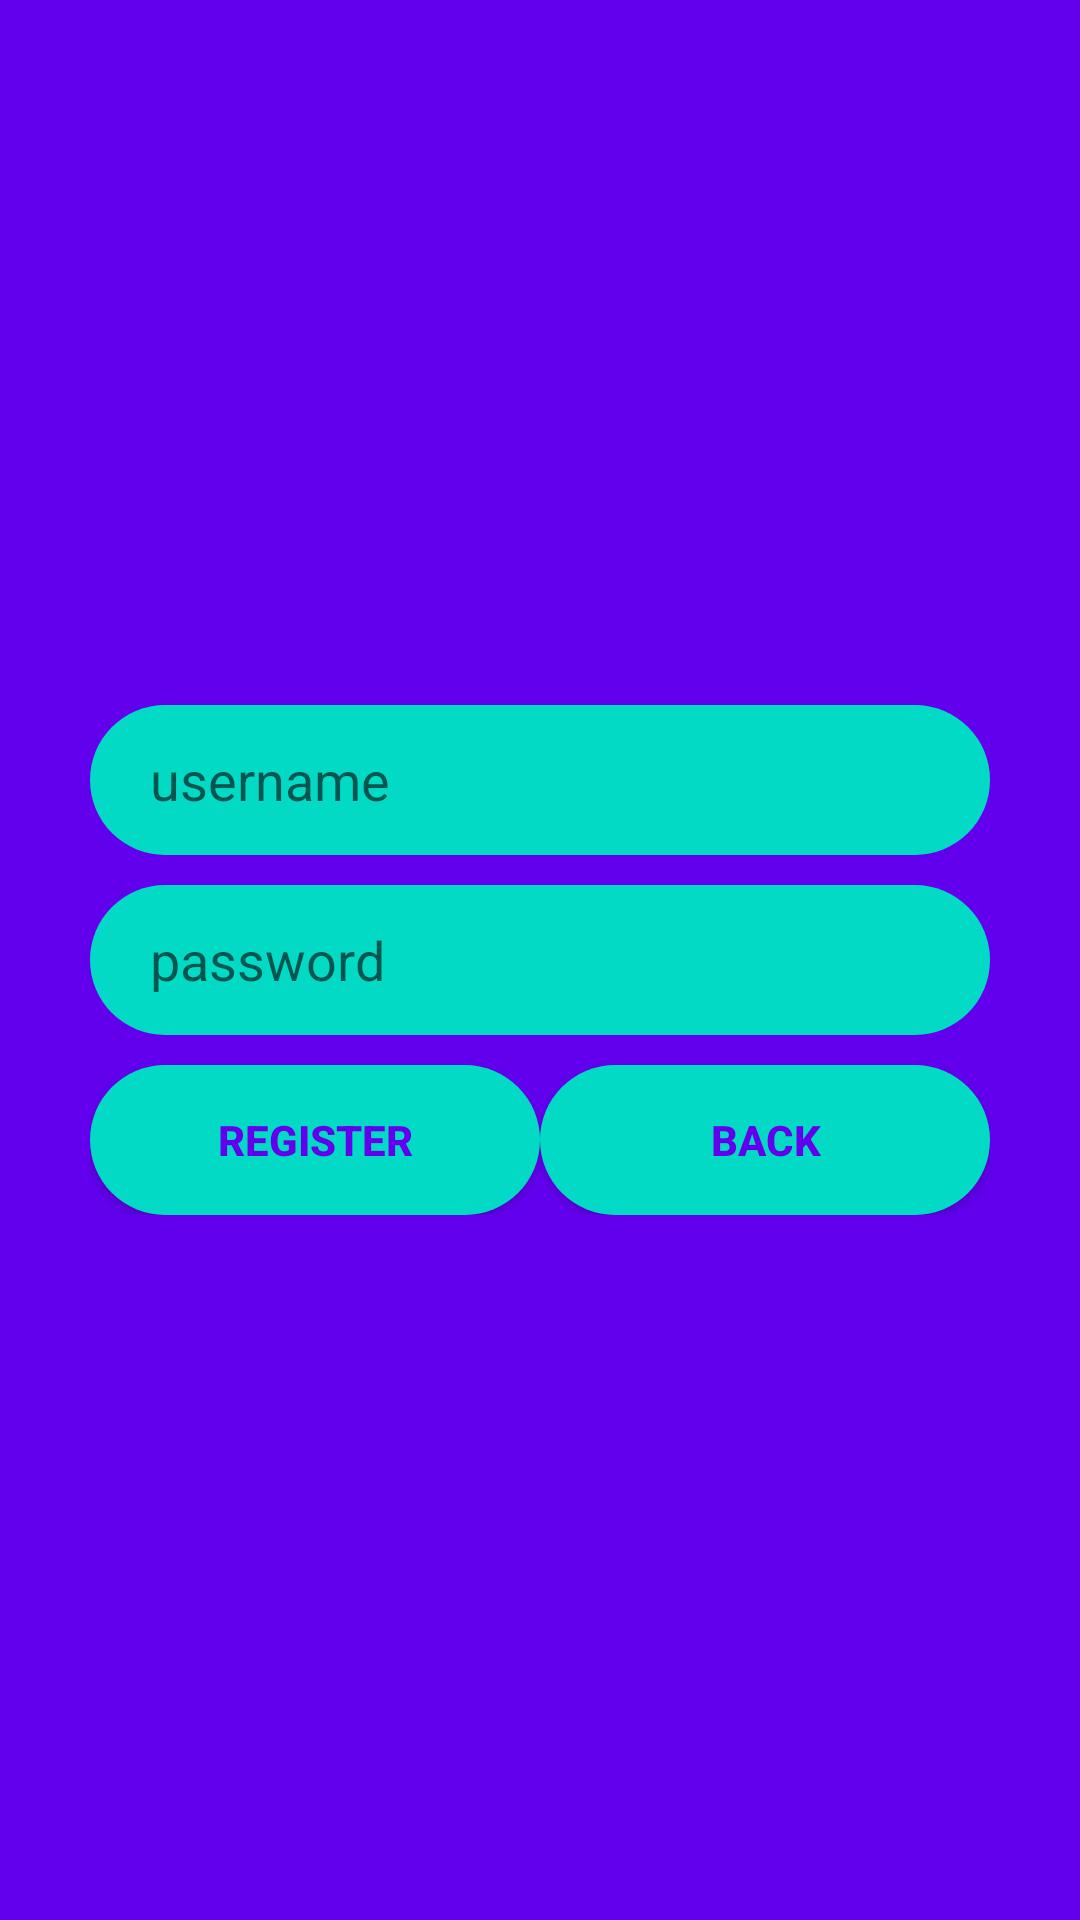

Produce the Android XML layout that renders to this screen, including the resource entries it uses.
<!-- AndroidManifest.xml: application theme AppTheme -->
<!-- res/layout/activity_register.xml -->
<?xml version="1.0" encoding="utf-8"?>
<LinearLayout xmlns:android="http://schemas.android.com/apk/res/android"
    xmlns:app="http://schemas.android.com/apk/res-auto"
    xmlns:tools="http://schemas.android.com/tools"
    android:layout_width="match_parent"
    android:layout_height="match_parent"
    android:orientation="vertical"
    android:background="@color/colorPrimary"
    android:gravity="center"
    tools:context=".RegisterActivity">


    <EditText
        android:background="@drawable/capsule"
        android:id="@+id/editTextUsername"
        android:layout_width="300dp"
        android:layout_height="wrap_content"
        android:layout_marginBottom="10dp"
        android:hint="username"
        android:inputType="text"
        android:paddingLeft="20dp"/>

    <EditText
        android:background="@drawable/capsule"
        android:id="@+id/editTextPassword"
        android:layout_width="300dp"
        android:layout_height="wrap_content"
        android:layout_marginBottom="10dp"
        android:hint="password"
        android:inputType="textPassword"
        android:paddingLeft="20dp"/>

    <LinearLayout
        android:layout_width="300dp"
        android:layout_height="wrap_content">


        <Button
            android:layout_width="wrap_content"
            android:layout_height="wrap_content"
            android:background="@drawable/capsule"
            android:textColor="@color/colorPrimary"
            android:text="Register"
            android:textStyle="bold"
            android:id="@+id/buttonRegister"/>

        <Button
            android:layout_width="wrap_content"
            android:layout_height="wrap_content"
            android:background="@drawable/capsule"
            android:textColor="@color/colorPrimary"
            android:text="Back"
            android:textStyle="bold"
            android:id="@+id/btn_back_to_login"/>

    </LinearLayout>

</LinearLayout>
<!-- resources referenced by this layout -->
<resources>
  <!-- drawable capsule (drawable) -->
  <?xml version="1.0" encoding="utf-8"?>
  <shape xmlns:android="http://schemas.android.com/apk/res/android"
      android:shape="rectangle">
  
      <size android:width="150dp"
          android:height="50dp"/>
  
      <solid android:color="@color/colorAccent"/>
  
      <corners android:radius="50dp"/>
  </shape>
  <style name="AppTheme" parent="Theme.AppCompat.Light.DarkActionBar">
          
          <item name="colorPrimary">@color/colorPrimary</item>
          <item name="colorPrimaryDark">@color/colorPrimaryDark</item>
          <item name="preferenceTheme">@style/PreferenceThemeOverlay</item>
  
  
      </style>
  <!-- not gathered from this repository: default colours our renderer supplied (Android Studio template values) -->
  <color name="colorPrimary">#FF6200EE</color>
  <color name="colorPrimaryDark">#FF3700B3</color>
  <color name="colorAccent">#FF03DAC5</color>
</resources>
